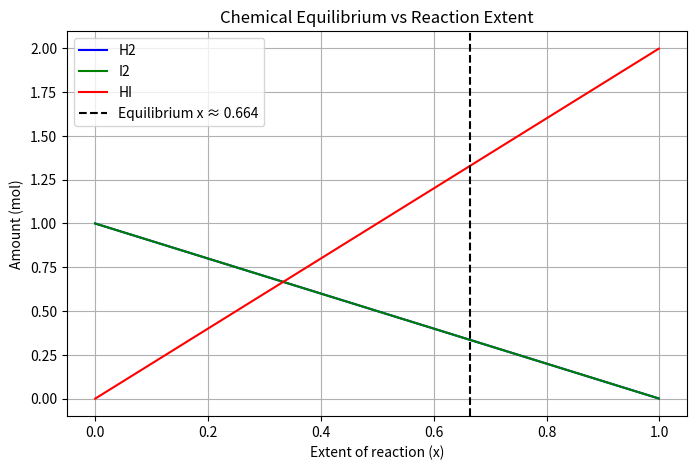

Reproduce this figure in Python.
"""
PW2 Lab B Part 4 -- chemical equilibrium via the equilibrium constant K.

Reaction  H2 + I2 <=> 2 HI, starting from 1 mol H2 and 1 mol I2.
As the reaction proceeds by an extent x:  H2 = 1-x,  I2 = 1-x,  HI = 2x.
At equilibrium the composition satisfies the equilibrium constant
        K = [HI]^2 / ([H2][I2]) = (2x)^2 / ((1-x)(1-x)).
Given K, find the extent x. Solve it TWO ways and compare.
Run:  python equilibrium.py
"""
import numpy as np
import matplotlib.pyplot as plt
from scipy.optimize import newton, minimize

K = 15.6
a = b = 1.0

# TODO 1: write k_imbalance(x) = (2x)^2/((a-x)(b-x)) - K.
#         It equals zero exactly at equilibrium.
def k_imbalance(x):
    return (2 * x)**2 / ((a - x) * (b - x)) - K

# TODO 2 (method 1): use scipy.optimize.newton to find the root of k_imbalance
#         (start x0=0.5). This is root-finding.
x_newton = newton(k_imbalance, x0=0.5)
print(f"Newton method equilibrium x: {x_newton:.4f}")

# TODO 3 (method 2): use scipy.optimize.minimize to minimise k_imbalance(x)**2
#         (method "SLSQP", bounds [(0, 0.999)], x0=[0.5]). Print both answers
#         and confirm they agree.
def objective(x):
    # x is passed as an array [x_val] by minimize
    val = x[0] if hasattr(x, '__len__') else x
    return k_imbalance(val)**2

result_slsqp = minimize(objective, x0=[0.5], method="SLSQP", bounds=[(0, 0.999)])
x_slsqp = result_slsqp.x[0]
print(f"SLSQP method equilibrium x: {x_slsqp:.4f}")

# Confirm they agree
print(f"Do they agree? Extent difference: {abs(x_newton - x_slsqp):.2e}")

# TODO 4: report the equilibrium amounts (H2, I2, HI), and plot how the three
#         amounts change with the extent x, marking the equilibrium. Save
#         equilibrium.png.
eq_h2 = a - x_newton
eq_i2 = b - x_newton
eq_hi = 2 * x_newton

print(f"\nEquilibrium amounts:")
print(f"  H2 = {eq_h2:.4f} mol")
print(f"  I2 = {eq_i2:.4f} mol")
print(f"  HI = {eq_hi:.4f} mol")

# Plotting
x_vals = np.linspace(0, 0.999, 200)
h2_vals = a - x_vals
i2_vals = b - x_vals
hi_vals = 2 * x_vals

plt.figure(figsize=(8, 5))
plt.plot(x_vals, h2_vals, label="H2", color="blue")
plt.plot(x_vals, i2_vals, label="I2", color="green")
plt.plot(x_vals, hi_vals, label="HI", color="red")
plt.axvline(x_newton, color="black", linestyle="--", label=f"Equilibrium x ≈ {x_newton:.3f}")
plt.xlabel("Extent of reaction (x)")
plt.ylabel("Amount (mol)")
plt.title("Chemical Equilibrium vs Reaction Extent")
plt.legend()
plt.grid(True)
plt.savefig("equilibrium.png")
plt.show()
